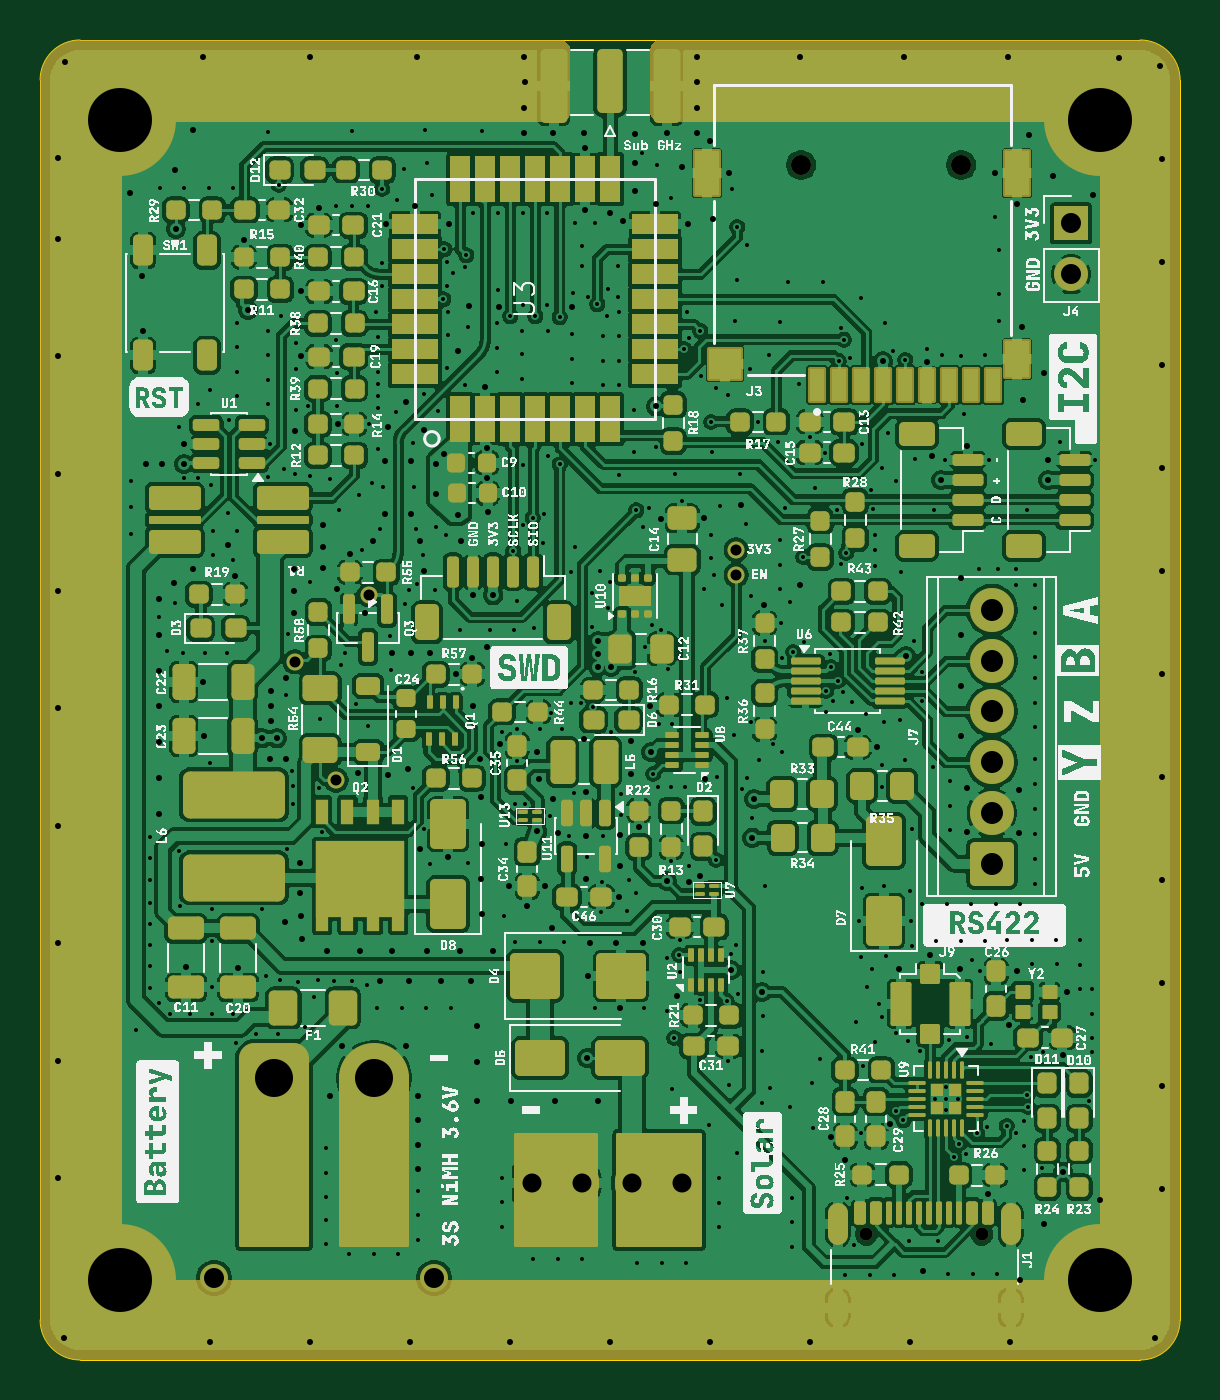
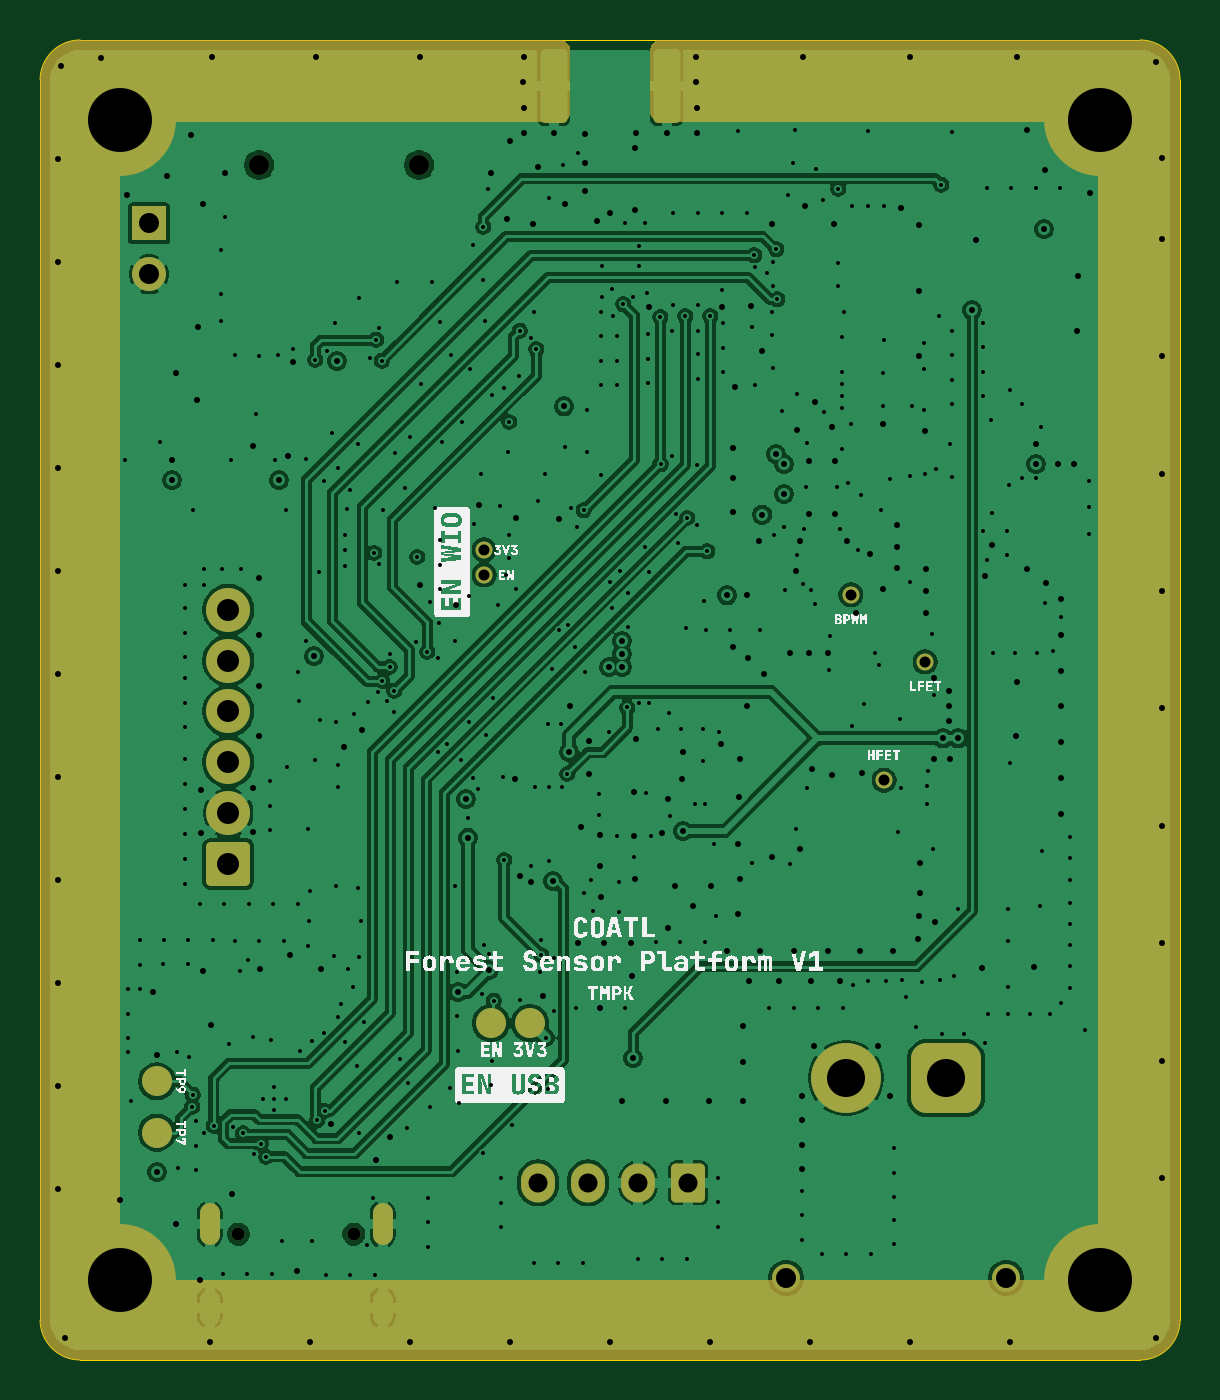
Circuit board: 13 layer files. Board 57.0 x 66.0 mm.
- bottom_copper: Forest-Sensor-Platform-B_Cu.gbr (152434 bytes)
- bottom_mask: Forest-Sensor-Platform-B_Mask.gbr (21544 bytes)
- paste: Forest-Sensor-Platform-B_Paste.gbr (667 bytes)
- bottom_silk: Forest-Sensor-Platform-B_Silkscreen.gbr (78644 bytes)
- outline: Forest-Sensor-Platform-Edge_Cuts.gbr (847 bytes)
- top_copper: Forest-Sensor-Platform-F_Cu.gbr (473870 bytes)
- top_mask: Forest-Sensor-Platform-F_Mask.gbr (40391 bytes)
- paste: Forest-Sensor-Platform-F_Paste.gbr (17901 bytes)
- top_silk: Forest-Sensor-Platform-F_Silkscreen.gbr (448450 bytes)
- inner_copper: Forest-Sensor-Platform-In1_Cu.gbr (134714 bytes)
- inner_copper: Forest-Sensor-Platform-In2_Cu.gbr (2115619 bytes)
- drill: Forest-Sensor-Platform-NPTH.drl (456 bytes)
- drill: Forest-Sensor-Platform-PTH.drl (13156 bytes)

=== bottom_copper: Forest-Sensor-Platform-B_Cu.gbr (152434 bytes, source omitted) ===
=== bottom_mask: Forest-Sensor-Platform-B_Mask.gbr (21544 bytes, source omitted) ===
=== paste: Forest-Sensor-Platform-B_Paste.gbr ===
%TF.GenerationSoftware,KiCad,Pcbnew,10.0.5*%
%TF.CreationDate,2026-11-04T20:43:19-08:00*%
%TF.ProjectId,Forest-Sensor-Platform,466f7265-7374-42d5-9365-6e736f722d50,rev?*%
%TF.SameCoordinates,Original*%
%TF.FileFunction,Paste,Bot*%
%TF.FilePolarity,Positive*%
%FSLAX46Y46*%
G04 Gerber Fmt 4.6, Leading zero omitted, Abs format (unit mm)*
G04 Created by KiCad (PCBNEW 10.0.5) date 2026-11-04 20:43:19*
%MOMM*%
%LPD*%
G01*
G04 APERTURE LIST*
%ADD10C,1.500000*%
G04 APERTURE END LIST*
D10*
%TO.C,TP1*%
X105950000Y-116150000D03*
%TD*%
%TO.C,TP2*%
X104010000Y-116150000D03*
%TD*%
%TO.C,TP9*%
X122660000Y-119070000D03*
%TD*%
%TO.C,TP7*%
X122660000Y-121630000D03*
%TD*%
M02*

=== bottom_silk: Forest-Sensor-Platform-B_Silkscreen.gbr (78644 bytes, source omitted) ===
=== outline: Forest-Sensor-Platform-Edge_Cuts.gbr ===
%TF.GenerationSoftware,KiCad,Pcbnew,10.0.5*%
%TF.CreationDate,2026-11-04T20:43:20-08:00*%
%TF.ProjectId,Forest-Sensor-Platform,466f7265-7374-42d5-9365-6e736f722d50,rev?*%
%TF.SameCoordinates,Original*%
%TF.FileFunction,Profile,NP*%
%FSLAX46Y46*%
G04 Gerber Fmt 4.6, Leading zero omitted, Abs format (unit mm)*
G04 Created by KiCad (PCBNEW 10.0.5) date 2026-11-04 20:43:20*
%MOMM*%
%LPD*%
G01*
G04 APERTURE LIST*
%TA.AperFunction,Profile*%
%ADD10C,0.050000*%
%TD*%
G04 APERTURE END LIST*
D10*
X71500000Y-69000000D02*
X71500000Y-69000000D01*
G75*
G02*
X73500000Y-67000000I2000000J0D01*
G01*
X126500000Y-67000000D01*
G75*
G02*
X128500000Y-69000000I0J-2000000D01*
G01*
X128500000Y-131000000D01*
G75*
G02*
X126500000Y-133000000I-2000000J0D01*
G01*
X73500000Y-133000000D01*
G75*
G02*
X71500000Y-131000000I0J2000000D01*
G01*
X71500000Y-69000000D01*
M02*

=== top_copper: Forest-Sensor-Platform-F_Cu.gbr (473870 bytes, source omitted) ===
=== top_mask: Forest-Sensor-Platform-F_Mask.gbr (40391 bytes, source omitted) ===
=== paste: Forest-Sensor-Platform-F_Paste.gbr (17901 bytes, source omitted) ===
=== top_silk: Forest-Sensor-Platform-F_Silkscreen.gbr (448450 bytes, source omitted) ===
=== inner_copper: Forest-Sensor-Platform-In1_Cu.gbr (134714 bytes, source omitted) ===
=== inner_copper: Forest-Sensor-Platform-In2_Cu.gbr (2115619 bytes, source omitted) ===
=== drill: Forest-Sensor-Platform-NPTH.drl ===
M48
; DRILL file KiCad 10.0.5 date 2026-11-04T20:43:11
; FORMAT={-:-/ absolute / metric / decimal}
; #@! TF.CreationDate,2026-11-04T20:43:11-08:00
; #@! TF.GenerationSoftware,Kicad,Pcbnew,10.0.5
; #@! TF.FileFunction,NonPlated,1,4,NPTH
FMAT,2
METRIC
; #@! TA.AperFunction,NonPlated,NPTH,ComponentDrill
T1C0.650
; #@! TA.AperFunction,NonPlated,NPTH,ComponentDrill
T2C1.000
%
G90
G05
T1
X112.81Y-126.703
X118.59Y-126.703
T2
X109.55Y-73.25
X117.55Y-73.25
M30

=== drill: Forest-Sensor-Platform-PTH.drl (13156 bytes, source omitted) ===
